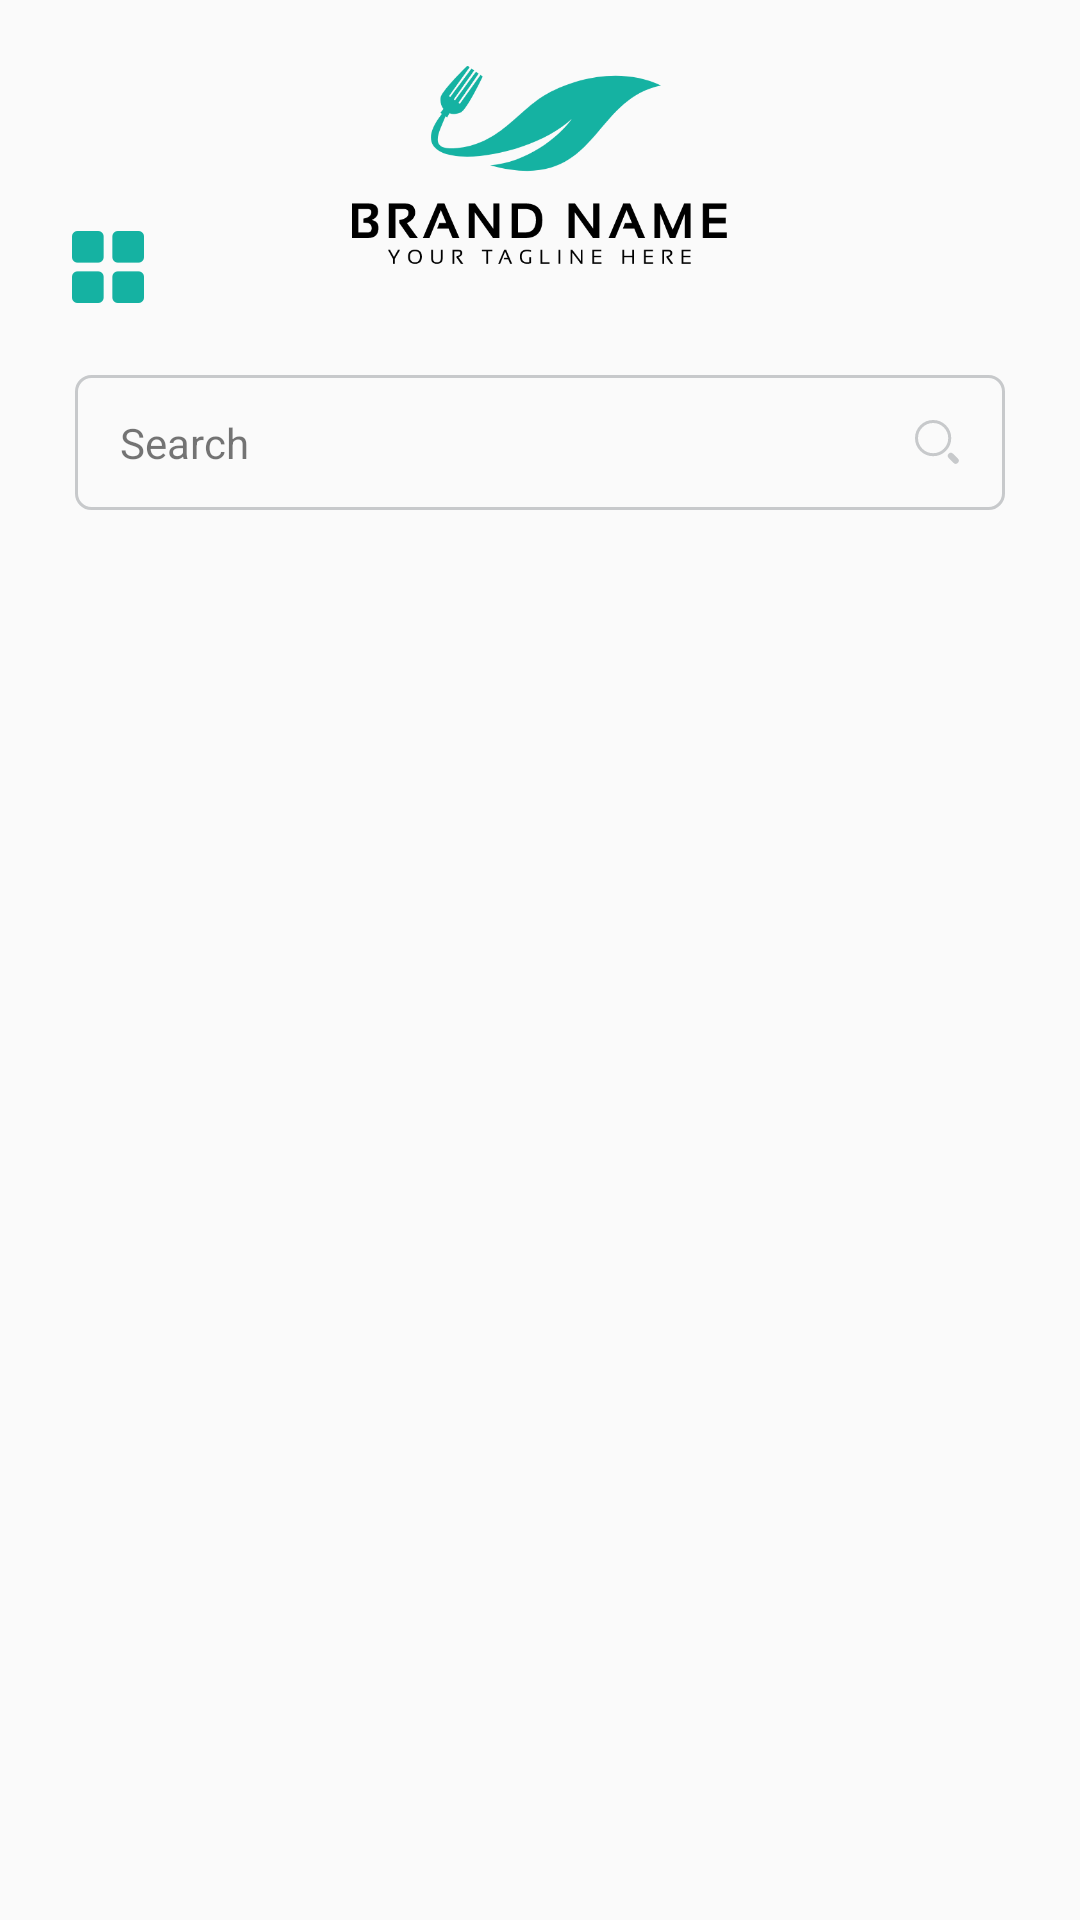

Layout XML and referenced resources for this Android screen:
<!-- AndroidManifest.xml: application theme Theme.Restaurant_QR_User -->
<!-- res/layout/bar_home.xml -->
<?xml version="1.0" encoding="utf-8"?>
<layout>

    <androidx.constraintlayout.widget.ConstraintLayout
        xmlns:android="http://schemas.android.com/apk/res/android"
        android:layout_width="match_parent"
        android:layout_height="match_parent"
        xmlns:app="http://schemas.android.com/apk/res-auto">

        <RelativeLayout
            android:id="@+id/relative"
            android:layout_width="match_parent"
            android:layout_height="110dp"
            app:layout_constraintTop_toTopOf="parent">

            <ImageView
                android:layout_width="125dp"
                android:layout_height="wrap_content"
                android:src="@drawable/ic_logo"
                android:layout_centerInParent="true"/>

            <ImageView
                android:layout_width="32dp"
                android:layout_height="32dp"
                android:src="@drawable/ic_menu"
                android:layout_marginStart="20dp"
                android:layout_marginBottom="5dp"
                android:layout_alignParentBottom="true"
                android:id="@+id/imgMenu"
                app:tint="@color/colorPrimary" />

        </RelativeLayout>

        <TextView
            android:layout_width="match_parent"
            android:layout_height="45dp"
            android:background="@drawable/shape_edt"
            android:layout_marginStart="25dp"
            android:layout_marginEnd="25dp"
            android:layout_marginTop="15dp"
            android:layout_marginBottom="5dp"
            app:layout_constraintTop_toBottomOf="@id/relative"
            android:text="@string/search"
            android:gravity="center|start"
            android:paddingStart="15dp"
            android:paddingEnd="15dp"
            android:drawableEnd="@drawable/ic_search"
            />


    </androidx.constraintlayout.widget.ConstraintLayout>

</layout>
<!-- resources referenced by this layout -->
<resources>
  <color name="colorPrimary">#15B2A2</color>
  <!-- drawable ic_logo: png bitmap (drawable-hdpi, 8947 bytes) -->
  <!-- drawable ic_menu: png bitmap (drawable-hdpi, 1062 bytes) -->
  <!-- drawable ic_search (drawable) -->
  <vector android:autoMirrored="true" android:height="14.914dp"
      android:viewportHeight="14.914" android:viewportWidth="14.904"
      android:width="14.904dp" xmlns:android="http://schemas.android.com/apk/res/android">
      <path android:fillColor="#00000000"
          android:pathData="M6,6m5.5,-0a5.5,5.5 0,1 1,-11 -0a5.5,5.5 0,1 1,11 -0"
          android:strokeColor="#c7c9cb" android:strokeWidth="1"/>
      <path android:fillColor="#00000000"
          android:pathData="M13.49,13.5 L11.866,11.876"
          android:strokeColor="#c7c9cb" android:strokeLineCap="round" android:strokeWidth="2"/>
  </vector>
  <!-- drawable shape_edt (drawable) -->
  <?xml version="1.0" encoding="utf-8"?>
  <selector xmlns:android="http://schemas.android.com/apk/res/android">
  
      <item>
          <shape android:shape="rectangle">
              <corners android:radius="5dp"></corners>
              <stroke android:width="1dp"
                  android:color="@color/colorGray"/>
          </shape>
      </item>
  
  </selector>
  <string name="search">Search</string>
  <style name="Theme.Restaurant_QR_User" parent="Theme.AppCompat.Light.NoActionBar">
          
          <item name="colorPrimary">@color/colorPrimary</item>
          <item name="colorPrimaryVariant">@color/colorPrimaryDark</item>
          <item name="colorOnPrimary">@color/colorGray</item>
          
          <item name="colorSecondary">@color/colorWhite</item>
          <item name="colorSecondaryVariant">@color/colorBlack</item>
          <item name="colorOnSecondary">@color/colorBackground</item>
          
          <item name="android:statusBarColor" tools:targetApi="l">?attr/colorPrimary</item>
          
      </style>
  <color name="colorGray">#C7C9CB</color>
  <color name="colorPrimaryDark">#5EE6D9</color>
  <color name="colorWhite">#ffffff</color>
  <color name="colorBlack">#000000</color>
  <color name="colorBackground">#2C303E</color>
</resources>
